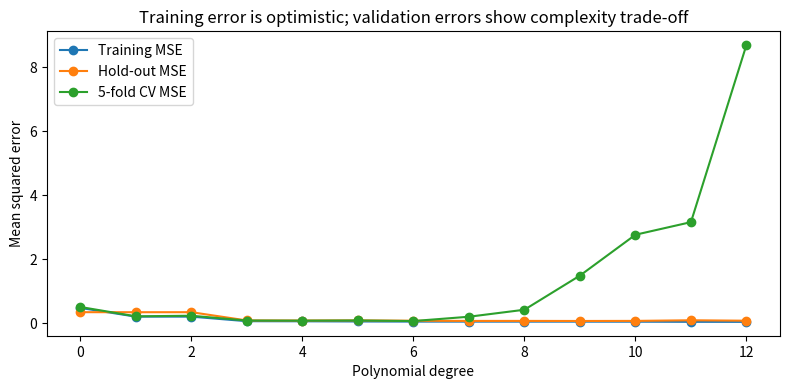
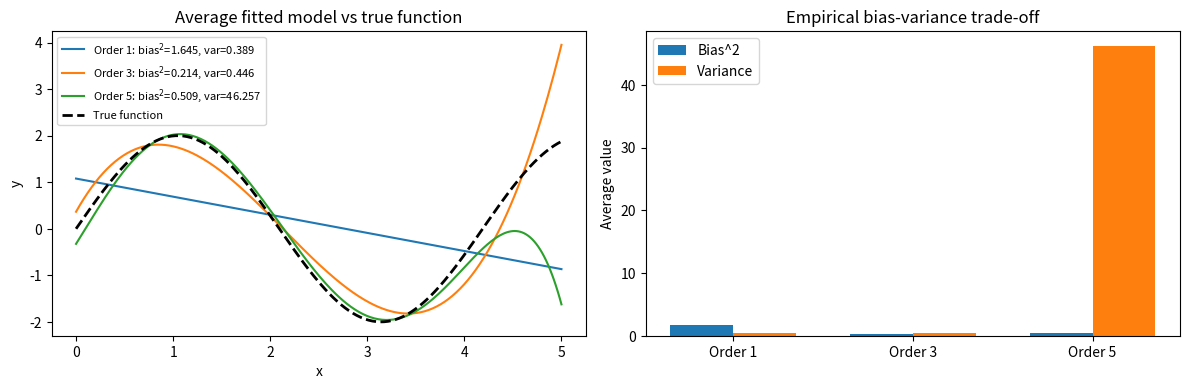
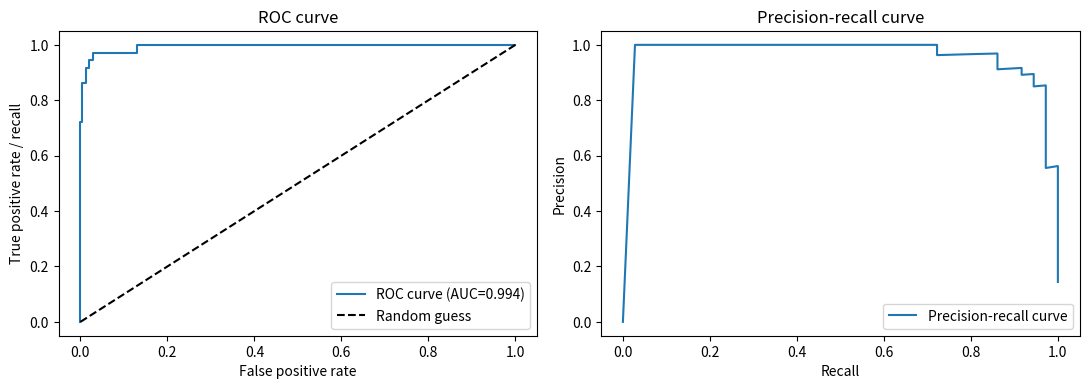

These charts were generated, in order, by the following Python code:
# ---
# jupyter:
#   jupytext:
#     cell_metadata_filter: -all
#     formats: ipynb,md,py:percent
#     notebook_metadata_filter: kernelspec,jupytext
#     text_representation:
#       extension: .py
#       format_name: percent
#       format_version: '1.3'
#       jupytext_version: 1.19.1
#   kernelspec:
#     display_name: Python 3
#     language: python
#     name: python3
# ---

# %% [markdown]
# # Week 5 Lecture Notes: Lindholm Chapter 4 - Understanding, Evaluating, and Improving Performance
#
# ## Contents
#
# - [Scope for Week 5](#scope-for-week-5)
# - [Learning goals for this notebook](#learning-goals-for-this-notebook)
# - [Chapter 4 summary](#chapter-4-summary)
#   - [Performance in production: expected new data error](#performance-in-production-expected-new-data-error)
#   - [Estimating Expected New Data Error](#estimating-expected-new-data-error)
#     - [Why training error is optimistic](#why-training-error-is-optimistic)
#     - [Hold-out validation](#hold-out-validation)
#     - [k-fold cross-validation](#k-fold-cross-validation)
#     - [Why we still need a final test set](#why-we-still-need-a-final-test-set)
#   - [Training error, generalisation gap, and model complexity](#training-error-generalisation-gap-and-model-complexity)
#   - [Bias-variance decomposition](#bias-variance-decomposition)
#   - [Additional tools for evaluating binary classifiers](#additional-tools-for-evaluating-binary-classifiers)
#     - [Confusion matrix](#confusion-matrix)
#     - [Precision, recall, and F-scores](#precision-recall-and-f-scores)
#     - [ROC and precision-recall curves](#roc-and-precision-recall-curves)
# - [Exam-oriented takeaways](#exam-oriented-takeaways)
# - [Past exam questions (2023-2025)](#past-exam-questions-2023-2025)
# - [Toy example 1: training error vs hold-out vs 5-fold CV](#toy-example-1-training-error-vs-hold-out-vs-5-fold-cv)
# - [Toy example 2: empirical bias-variance trade-off](#toy-example-2-empirical-bias-variance-trade-off)
# - [Toy example 3: confusion matrix, ROC, and threshold trade-offs](#toy-example-3-confusion-matrix-roc-and-threshold-trade-offs)
# - [Week 5 wrap-up](#week-5-wrap-up)
# - [Sources used](#sources-used)
#
# ## Scope for Week 5
#
# - Topic: performance.
# - Important concepts: generalisation, model evaluation, model selection and complexity, overfitting and underfitting, bias-variance decomposition.
# - Techniques: hold-out validation, `k`-fold cross-validation, confusion matrices, ROC curves.
# - Reading: [Lindholm (2022), Chapter 4](../../references/main-text-book-machine-learning-lindholm-2022.pdf).
# - Prac alignment: Week 5 practical covers performance; demos continue this week.
# - Source note: the secondary MATLAB notes referenced by the skill were not present locally in `references/`, so these notes are grounded in the course summary, Lindholm Chapter 4, and the indexed exam materials only.
#
# ## Learning goals for this notebook
#
# 1. Explain what the course means by performance "in production" and why `E_train` is not the quantity we actually care about.
# 2. Distinguish hold-out validation, `k`-fold cross-validation, validation-based model selection, and the role of a final test set.
# 3. Connect underfitting, overfitting, generalisation gap, bias-variance, confusion matrices, and ROC-AUC to the style of questions that show up in COMP4702 exams.

# %%
import random
import numpy as np
import matplotlib.pyplot as plt

SEED = 4702
random.seed(SEED)
np.random.seed(SEED)
plt.rcParams["figure.dpi"] = 120

print(f"Seed set to {SEED}")


# %% [markdown]
# ## Chapter 4 summary
#
# Chapter 4 is about **how to judge whether a machine-learning model is actually useful**. The key shift is from asking
#
# - "How well does the model fit the training data?"
#
# to asking
#
# - "How well will it perform on new, unseen data?"
#
# That shift is the backbone of Week 5.
#
# ### Performance in production: expected new data error
#
# Lindholm starts by separating the **error function** used for evaluating a trained model from the **loss function** used to train a model.
#
# Default error functions:
#
# $$
# E(\hat{y}, y) = I\{\hat{y} \neq y\} \qquad \text{(classification)} \tag{4.1a}
# $$
#
# $$
# E(\hat{y}, y) = (\hat{y} - y)^2 \qquad \text{(regression)} \tag{4.1b}
# $$
#
# Important distinction:
#
# - a **loss** drives optimisation during training,
# - an **error function** measures performance after training,
# - the two do not have to be the same.
#
# The central quantity in Chapter 4 is the **expected new data error**:
#
# $$
# E_{\text{new}} = \mathbb{E}_\star\left[E\bigl(\hat{y}(x_\star; T), y_\star\bigr)\right]. \tag{4.2}
# $$
#
# This is the expected error on future data points drawn from the same underlying data distribution. It is the mathematical version of "performance in production."
#
# The training error is
#
# $$
# E_{\text{train}} = \frac{1}{n} \sum_{i=1}^{n} E\bigl(\hat{y}(x_i; T), y_i\bigr). \tag{4.4}
# $$
#
# This is easier to compute, but it is not what we ultimately want.
#
# One-sentence summary:
#
# - **Objective**: achieve low error on unseen data, not just low error on the data already used for training.
#
# Why this matters:
#
# - a model can fit training data very well and still fail on new data,
# - model selection, hyperparameter tuning, and evaluation all exist because `E_new` is what counts.
#
# ### Estimating Expected New Data Error
#
# We cannot compute `E_new` exactly in real problems because the true data distribution is unknown. Chapter 4 therefore focuses on **estimating** it.
#
# #### Why training error is optimistic
#
# It is tempting to treat `E_train` as an estimate of `E_new`, but Lindholm shows why this is wrong:
#
# - the model already used the training data during learning,
# - evaluating on the same data double-counts that information,
# - therefore `E_train` is typically too optimistic.
#
# The usual relationship is:
#
# $$
# E_{\text{train}} < E_{\text{new}}.
# $$
#
# This is the practical reason you should be suspicious of any model that looks perfect on training data.
#
# #### Hold-out validation
#
# The simplest fix is to set aside validation data that is **not** used for training:
#
# $$
# E_{\text{hold-out}} = \frac{1}{n_v} \sum_{j=1}^{n_v} E\bigl(\hat{y}(x'_j; T), y'_j\bigr). \tag{4.6}
# $$
#
# Core idea:
#
# - train on one subset,
# - evaluate on a separate subset,
# - now the evaluation data was not used to fit the model.
#
# Important Week 5 points:
#
# - split randomly after shuffling,
# - if the dataset is sorted and you split naively, the validation set can become unrepresentative,
# - a larger hold-out set gives a lower-variance estimate of performance,
# - but a larger hold-out set also leaves less data for training.
#
# So hold-out validation creates a trade-off:
#
# - better estimate of `E_new`,
# - but potentially worse trained model because less data remains for fitting.
#
# #### k-fold cross-validation
#
# When data is limited, Chapter 4 recommends `k`-fold cross-validation.
#
# Procedure:
#
# 1. split the data into `k` similarly sized batches,
# 2. choose one batch as validation and train on the other `k-1`,
# 3. repeat until each batch has served once as validation,
# 4. average the `k` validation errors,
# 5. then train the final model on all available data.
#
# The cross-validation estimate is
#
# $$
# E_{k\text{-fold}} = \frac{1}{k}\sum_{\ell=1}^{k} E_{\text{hold-out}}^{(\ell)}. \tag{4.7}
# $$
#
# Why it helps:
#
# - each intermediate model is trained on almost all of the data,
# - averaging the `k` validation estimates reduces variance,
# - the final model still gets to use the entire dataset.
#
# Practical trade-off:
#
# - larger `k` means intermediate models are closer to the final model,
# - but computational cost rises because training is repeated more times,
# - leave-one-out cross-validation (`k=n`) is the extreme case.
#
# #### Why we still need a final test set
#
# Chapter 4 makes a crucial point: once you use hold-out or cross-validation to select
#
# - a model class,
# - a polynomial degree,
# - a tree depth,
# - a regularisation strength,
# - or any other hyperparameter,
#
# you are now adapting to the validation data as well.
#
# So if you want an honest final estimate of performance, you should set aside a **test set** and use it only once at the end.
#
# The clean workflow is:
#
# 1. split off a final test set,
# 2. use the remaining data for training plus validation / cross-validation,
# 3. choose the model and hyperparameters,
# 4. retrain on all non-test data,
# 5. evaluate once on the test set.
#
# This is exactly the split logic examined in [2024 exam PDF](../../references/2024_COMP4702_exam.pdf) Part A Question 4.
#
# ### Training error, generalisation gap, and model complexity
#
# Lindholm next introduces training-data-averaged quantities:
#
# $$
# \bar{E}_{\text{new}} = \mathbb{E}_T[E_{\text{new}}(T)], \qquad \bar{E}_{\text{train}} = \mathbb{E}_T[E_{\text{train}}(T)]. \tag{4.8}
# $$
#
# This allows the decomposition
#
# $$
# \bar{E}_{\text{new}} = \bar{E}_{\text{train}} + \text{generalisation gap}. \tag{4.11}
# $$
#
# where
#
# $$
# \text{generalisation gap} = \bar{E}_{\text{new}} - \bar{E}_{\text{train}}. \tag{4.10}
# $$
#
# Interpretation:
#
# - `\bar{E}_{train}` measures how well the model class fits the data it sees,
# - the generalisation gap measures how much performance degrades when moving to unseen data.
#
# This is where the standard underfitting/overfitting picture comes from.
#
# Typical behaviour:
#
# - increasing model complexity lowers training error,
# - but usually enlarges the generalisation gap,
# - so new-data error has a U-shape,
# - too little complexity gives **underfitting**,
# - too much complexity gives **overfitting**,
# - some intermediate setting gives the best balance.
#
# Chapter 4 also highlights the effect of more training data:
#
# - more data usually shrinks the generalisation gap,
# - complex models benefit from extra data more than simple models do,
# - collecting better or more representative data can be as important as changing the model.
#
# This gives a useful Week 5 diagnostic:
#
# - if `E_train` is already high, the model may be too rigid or badly specified,
# - if `E_train` is very low but validation error is much worse, the model is likely too flexible.
#
# ### Bias-variance decomposition
#
# For regression with squared error, Lindholm gives the bias-variance decomposition. Assume
#
# $$
# y = f_0(x) + \epsilon, \qquad \mathbb{E}[\epsilon] = 0, \qquad \operatorname{var}(\epsilon) = \sigma^2. \tag{4.14}
# $$
#
# Define the average trained model
#
# $$
# \bar{f}(x) = \mathbb{E}_T[\hat{y}(x; T)]. \tag{4.15}
# $$
#
# Then the expected new-data error decomposes as
#
# $$
# \bar{E}_{\text{new}} =
# \underbrace{\mathbb{E}_\star\bigl[(\bar{f}(x_\star) - f_0(x_\star))^2\bigr]}_{\text{Bias}^2}
# +
# \underbrace{\mathbb{E}_\star\Bigl[\mathbb{E}_T\bigl[(\hat{y}(x_\star; T) - \bar{f}(x_\star))^2\bigr]\Bigr]}_{\text{Variance}}
# +
# \underbrace{\sigma^2}_{\text{Irreducible error}}. \tag{4.19}
# $$
#
# Meaning:
#
# - **Bias**: how far the average learned model is from the true underlying function,
# - **Variance**: how much the learned model changes from one training dataset to another,
# - **Irreducible error**: noise in the data that no model can remove.
#
# This reframes model complexity more concretely:
#
# - low-complexity models tend to have **high bias, low variance**,
# - high-complexity models tend to have **low bias, high variance**.
#
# That is the **bias-variance trade-off**.
#
# The local week-05 figure asset is a good visual summary of this trade-off:
#
# ![Polynomial fits and bias-variance curves used in 2024 Part B Question 2](figures/exam-2024-fig-2-B-Q2.png)
#
# Reading it correctly:
#
# - order 1 polynomial: high bias, low variance,
# - order 5 polynomial: low bias, high variance,
# - order 3 polynomial: best balance in that example.
#
# This section matters because exam questions often ask for:
#
# - how more complex models can reduce bias but increase variance,
# - why adding data often reduces variance,
# - why the best model is usually not the one with the smallest training error.
#
# ### Additional tools for evaluating binary classifiers
#
# Misclassification rate is a useful start, but Chapter 4 adds more precise tools, especially for imbalanced or asymmetric classification problems.
#
# #### Confusion matrix
#
# For binary classification, evaluating on a validation set gives four counts:
#
# | Predicted / Actual | Negative (`y=-1`) | Positive (`y=1`) |
# | --- | --- | --- |
# | Predict negative | True negative (TN) | False negative (FN) |
# | Predict positive | False positive (FP) | True positive (TP) |
#
# Why it matters:
#
# - it separates the two kinds of mistakes,
# - false positives and false negatives are often not equally costly,
# - raw accuracy hides that difference.
#
# #### Precision, recall, and F-scores
#
# Two especially important rates are:
#
# $$
# \text{recall} = \frac{TP}{P} = \frac{TP}{TP + FN}
# $$
#
# $$
# \text{precision} = \frac{TP}{P^\*} = \frac{TP}{TP + FP}
# $$
#
# Interpretation:
#
# - high **recall** means the classifier misses few positives,
# - high **precision** means positive predictions are usually correct.
#
# The `F_1` score combines them:
#
# $$
# F_1 = \frac{2 \cdot \text{precision} \cdot \text{recall}}{\text{precision} + \text{recall}}. \tag{4.24}
# $$
#
# When recall should count more than precision, use the more general `F_\beta` score:
#
# $$
# F_\beta = \frac{(1+\beta^2)\cdot \text{precision} \cdot \text{recall}}{\beta^2 \cdot \text{precision} + \text{recall}}. \tag{4.25}
# $$
#
# Use cases:
#
# - `F_1` is often better than accuracy for imbalanced problems,
# - `F_\beta` is useful for asymmetric problems where one type of miss matters more.
#
# #### ROC and precision-recall curves
#
# If a classifier produces scores or probabilities, many thresholds are possible.
# Instead of committing to one threshold, Chapter 4 considers entire curves.
#
# **ROC curve**
#
# - horizontal axis: false positive rate,
# - vertical axis: true positive rate (recall),
# - each point corresponds to a different threshold.
#
# Interpretation:
#
# - top-left is good,
# - diagonal is random guessing,
# - area under the curve (**ROC-AUC**) summarises threshold-free ranking performance.
#
# **Precision-recall curve**
#
# - horizontal axis: recall,
# - vertical axis: precision.
#
# This is often more informative than ROC for severely imbalanced problems.
#
# Week 5 exam link:
#
# - [2025 exam PDF](../../references/2025_COMP4702_exam.pdf) Part A Question 5 tests ROC-AUC directly,
# - confusion-matrix reasoning also reappears in tree and classifier interpretation questions.
#
# ## Exam-oriented takeaways
#
# Most likely Week 5 ideas to be assessed:
#
# 1. explain the difference between `E_train`, `E_hold-out`, `E_{k-fold}`, and `E_new`,
# 2. explain why training error is not a reliable estimate of generalisation error,
# 3. perform simple split arithmetic for train/validation/test and cross-validation,
# 4. define overfitting, underfitting, model complexity, and generalisation gap,
# 5. explain the bias-variance trade-off,
# 6. identify what is and is not a hyperparameter,
# 7. interpret confusion matrices, recall, precision, `F_1`, and ROC-AUC.
#
# Fast revision checklist:
#
# - Can I state the purpose of a hold-out set in one sentence?
# - Can I explain why validation data is not the same as a final test set?
# - Can I say what happens to training error and generalisation gap as model complexity grows?
# - Can I explain bias and variance separately, not as one vague idea?
# - Can I distinguish accuracy, recall, precision, and ROC-AUC?
#
# ## Past exam questions (2023-2025)
#
# These were selected using [exam_questions_2023_2025_by_week.csv](../../references/exam_questions_2023_2025_by_week.csv) and copied from [COMP4702_exams_2023_2025.md](../../references/COMP4702_exams_2023_2025.md).
#
# ### 2023 Part A, Question 3
#
# Source: [2023 exam PDF](../../references/2023_COMP4702_exam.pdf)
#
# - What is the purpose of a hold-out data set in machine learning?
# - (a) To train the model on new data that it hasn’t seen before.
# - (b) To estimate the accuracy of the model on data that it has not been trained on.
# - (c) To fine-tune the model’s hyperparameters and avoid overfitting.
# - (d) To estimate the accuracy of the model on data that it has already been trained on.
#
# Revision note: the answer is **(b)**. The hold-out set is for estimating performance on unseen data, not for training.
#
# ### 2024 Part A, Question 4
#
# Source: [2024 exam PDF](../../references/2024_COMP4702_exam.pdf)
#
# - You are given 1000 data points to build a classifier. You shuffle the points randomly and then decide to put 10% of the data aside as a (final) test set and 20% of the data aside as a “validation” set, which you use to perform model selection and configuration (e.g. hyperparameter tuning). You then use 5-fold cross-validation training with the remaining data. How many data points are in each fold?
# - (a) 100.
# - (b) 700.
# - (c) 300.
# - (d) 140.
#
# Revision note: the answer is **(d) 140** because `1000 -> 100` test, `200` validation, `700` remaining, then `700 / 5 = 140`.
#
# ### 2025 Part A, Question 4
#
# Source: [2025 exam PDF](../../references/2025_COMP4702_exam.pdf)
#
# - Which of the following is not an example of a hyperparameter?
# - (a) The value of `k` in k-nearest neighbours.
# - (b) The number of layers in a feed-forward neural network.
# - (c) The offset term in linear regression, `\theta_0`.
# - (d) The filter size in a convolutional neural network layer.
#
# Revision note: the answer is **(c)** because `\theta_0` is a learned parameter, not a user-chosen hyperparameter.
#
# ### 2025 Part A, Question 5
#
# Source: [2025 exam PDF](../../references/2025_COMP4702_exam.pdf)
#
# - Which of the following is a commonly-used measure of the performance of a binary classifier:
# - (a) The exponential loss function.
# - (b) Area under the ROC curve.
# - (c) The magnitude of the gradient with respect to the model parameters after training.
# - (d) The F1 score divided by the mean-squared error.
#
# Revision note: the answer is **(b)**. ROC-AUC is a standard threshold-independent evaluation measure for binary classification.
#
# ### 2023 Part B, Question 3
#
# Source: [2023 exam PDF](../../references/2023_COMP4702_exam.pdf)
#
# - Figure 3 is taken from the course textbook:
# - (a) Explain how Figure 3 illustrates a fundamental tradeoff in machine learning. (5 marks)
# - (b) If more data becomes available for training, what would be the typical effect on the `Bias^2` and `Variance` curves in Figure 3? (3 marks)
#
# Revision note: this is a direct bias-variance question. The expected explanation is that increasing model complexity lowers bias and raises variance, while more training data usually reduces variance.
#
# ### 2024 Part B, Question 2
#
# Source: [2024 exam PDF](../../references/2024_COMP4702_exam.pdf)
#
# - Figure 2 shows two related Figures from a machine learning textbook:
# - (a) The caption on Fig.4.6 states that the plot was produced using 100 models (each based on a sample of twenty instances as mentioned in the caption for Fig.4.5). Explain exactly how each of the curves could have been calculated using the 100 models and sample data sets. (4 marks)
# - (b) Explain the general relationship between underfitting, overfitting and model complexity in supervised learning. You should refer to Figure 2 to assist with your explanation. (6 marks)
#
# Revision note: this tests whether you can explain both the picture and the process behind it, not just say "U-shaped curve" mechanically.
#
# ### 2025 Part B, Question 5
#
# Source: [2025 exam PDF](../../references/2025_COMP4702_exam.pdf)
#
# - Figure 4 (a,b,c) shows different polynomial regression models trained on a 1-D dataset. The Mean Squared Error versus the degree of polynomial for a range of models is also shown (d).
# - (a) Use Figure 4 to make an argument as to why the training set error does NOT provide a good estimate of the generalisation error of a machine learning model? (4 marks)
# - (b) Use Figure 4 to give a short explanation for the phenomena of underfitting, overfitting and model complexity in machine learning. (4 marks)
#
# Revision note: this is the Week 5 idea in its most exam-direct form. Be able to answer it without needing the exact figure in front of you.
#
# ## Toy example 1: training error vs hold-out vs 5-fold CV
#
# This example uses polynomial regression on noisy data to show why training error is optimistic and why validation-style estimates are more useful for model selection.

# %%
def poly_design(x, degree):
    return np.column_stack([x**d for d in range(degree + 1)])


def fit_least_squares(x, y, degree):
    X = poly_design(x, degree)
    theta, *_ = np.linalg.lstsq(X, y, rcond=None)
    return theta


def predict_poly(x, theta):
    degree = len(theta) - 1
    return poly_design(x, degree) @ theta


def mse(y_true, y_pred):
    return np.mean((y_true - y_pred) ** 2)


rng = np.random.default_rng(SEED)
x_all = rng.uniform(-1.0, 1.0, 60)
y_all = np.sin(np.pi * x_all) + 0.25 * rng.normal(size=x_all.size)

perm = rng.permutation(len(x_all))
train_idx = perm[:45]
hold_idx = perm[45:]

x_train, y_train = x_all[train_idx], y_all[train_idx]
x_hold, y_hold = x_all[hold_idx], y_all[hold_idx]

degrees = np.arange(0, 13)
train_errors = []
hold_errors = []
cv_errors = []

cv_perm = rng.permutation(len(x_train))
folds = np.array_split(cv_perm, 5)

for degree in degrees:
    theta = fit_least_squares(x_train, y_train, degree)
    train_errors.append(mse(y_train, predict_poly(x_train, theta)))
    hold_errors.append(mse(y_hold, predict_poly(x_hold, theta)))

    fold_mses = []
    for fold in folds:
        fold_train_mask = np.ones(len(x_train), dtype=bool)
        fold_train_mask[fold] = False
        x_tr = x_train[fold_train_mask]
        y_tr = y_train[fold_train_mask]
        x_va = x_train[fold]
        y_va = y_train[fold]

        theta_cv = fit_least_squares(x_tr, y_tr, degree)
        fold_mses.append(mse(y_va, predict_poly(x_va, theta_cv)))

    cv_errors.append(np.mean(fold_mses))

train_errors = np.array(train_errors)
hold_errors = np.array(hold_errors)
cv_errors = np.array(cv_errors)

fig, ax = plt.subplots(figsize=(8, 4))
ax.plot(degrees, train_errors, "o-", label="Training MSE")
ax.plot(degrees, hold_errors, "o-", label="Hold-out MSE")
ax.plot(degrees, cv_errors, "o-", label="5-fold CV MSE")
ax.set_xlabel("Polynomial degree")
ax.set_ylabel("Mean squared error")
ax.set_title("Training error is optimistic; validation errors show complexity trade-off")
ax.legend()
plt.tight_layout()
plt.show()

print(f"Best degree by training error: {degrees[np.argmin(train_errors)]}")
print(f"Best degree by hold-out error: {degrees[np.argmin(hold_errors)]}")
print(f"Best degree by 5-fold CV error: {degrees[np.argmin(cv_errors)]}")


# %% [markdown]
# What to check:
#
# - training error usually keeps dropping as degree increases,
# - hold-out and CV error typically fall then rise,
# - the best generalising degree is usually not the one with the lowest training error.
#
# ## Toy example 2: empirical bias-variance trade-off
#
# This example follows the style of the Chapter 4 polynomial-fit figures: fit multiple models to multiple noisy datasets and measure the average bias and variance.

# %%
def true_function(x):
    return 2.0 * np.sin(1.5 * x)


def empirical_bias_variance(degree, n_repeats=100, n_points=20):
    x_grid = np.linspace(0.0, 5.0, 250)
    preds = []

    for _ in range(n_repeats):
        x = np.sort(rng.uniform(0.0, 5.0, n_points))
        y = true_function(x) + rng.normal(0.0, 1.0, size=n_points)
        theta = fit_least_squares(x, y, degree)
        preds.append(predict_poly(x_grid, theta))

    preds = np.array(preds)
    mean_pred = preds.mean(axis=0)
    bias2 = np.mean((mean_pred - true_function(x_grid)) ** 2)
    variance = np.mean((preds - mean_pred) ** 2)
    return x_grid, mean_pred, preds, bias2, variance


degrees_to_compare = [1, 3, 5]
stats = {}
rng = np.random.default_rng(SEED)

for degree in degrees_to_compare:
    stats[degree] = empirical_bias_variance(degree)

fig, axes = plt.subplots(1, 2, figsize=(12, 4))

ax = axes[0]
for degree in degrees_to_compare:
    x_grid, mean_pred, preds, bias2, variance = stats[degree]
    ax.plot(x_grid, mean_pred, label=fr"Order {degree}: bias$^2$={bias2:.3f}, var={variance:.3f}")
ax.plot(x_grid, true_function(x_grid), "k--", linewidth=2, label="True function")
ax.set_title("Average fitted model vs true function")
ax.set_xlabel("x")
ax.set_ylabel("y")
ax.legend(fontsize=8)

ax = axes[1]
bias2_values = [stats[d][3] for d in degrees_to_compare]
variance_values = [stats[d][4] for d in degrees_to_compare]
xpos = np.arange(len(degrees_to_compare))
width = 0.35
ax.bar(xpos - width / 2, bias2_values, width, label="Bias^2")
ax.bar(xpos + width / 2, variance_values, width, label="Variance")
ax.set_xticks(xpos)
ax.set_xticklabels([f"Order {d}" for d in degrees_to_compare])
ax.set_ylabel("Average value")
ax.set_title("Empirical bias-variance trade-off")
ax.legend()

plt.tight_layout()
plt.show()

print("Degree  Bias^2   Variance")
for degree in degrees_to_compare:
    print(f"{degree:>6}  {stats[degree][3]:>6.3f}   {stats[degree][4]:>8.3f}")


# %% [markdown]
# Expected pattern:
#
# - lower-order polynomials have higher bias and lower variance,
# - higher-order polynomials reduce bias but increase variance,
# - the best complexity is the one with the best balance, not the most flexible model.
#
# ## Toy example 3: confusion matrix, ROC, and threshold trade-offs
#
# This example simulates an imbalanced binary-classification problem and compares two thresholds.

# %%
def confusion_counts(y_true, y_pred):
    tp = int(np.sum((y_true == 1) & (y_pred == 1)))
    tn = int(np.sum((y_true == 0) & (y_pred == 0)))
    fp = int(np.sum((y_true == 0) & (y_pred == 1)))
    fn = int(np.sum((y_true == 1) & (y_pred == 0)))
    return tn, fp, fn, tp


def metrics_from_counts(tn, fp, fn, tp):
    precision = tp / (tp + fp) if (tp + fp) else 0.0
    recall = tp / (tp + fn) if (tp + fn) else 0.0
    fpr = fp / (fp + tn) if (fp + tn) else 0.0
    f1 = 2 * precision * recall / (precision + recall) if (precision + recall) else 0.0
    accuracy = (tp + tn) / (tp + tn + fp + fn)
    return precision, recall, fpr, f1, accuracy


def roc_pr_points(y_true, scores):
    thresholds = np.r_[1.01, np.sort(np.unique(scores))[::-1], -0.01]
    roc = []
    pr = []
    for thr in thresholds:
        y_pred = (scores >= thr).astype(int)
        tn, fp, fn, tp = confusion_counts(y_true, y_pred)
        precision, recall, fpr, _, _ = metrics_from_counts(tn, fp, fn, tp)
        roc.append((fpr, recall))
        pr.append((recall, precision))
    roc = np.array(roc)
    pr = np.array(pr)
    roc_auc = np.trapezoid(roc[:, 1], roc[:, 0])
    return roc, pr, roc_auc


rng = np.random.default_rng(SEED)
n = 250
y_true = rng.choice([0, 1], size=n, p=[0.85, 0.15])

# Synthetic scores with partial separation between the classes
scores = np.clip(0.18 + 0.55 * y_true + 0.18 * rng.normal(size=n), 0.0, 1.0)

thresholds_to_compare = [0.50, 0.25]

for threshold in thresholds_to_compare:
    y_pred = (scores >= threshold).astype(int)
    tn, fp, fn, tp = confusion_counts(y_true, y_pred)
    precision, recall, fpr, f1, accuracy = metrics_from_counts(tn, fp, fn, tp)
    print(f"Threshold = {threshold:.2f}")
    print(f"  TN={tn}, FP={fp}, FN={fn}, TP={tp}")
    print(f"  accuracy={accuracy:.3f}, precision={precision:.3f}, recall={recall:.3f}, F1={f1:.3f}, FPR={fpr:.3f}")

roc, pr, roc_auc = roc_pr_points(y_true, scores)

fig, axes = plt.subplots(1, 2, figsize=(11, 4))

ax = axes[0]
ax.plot(roc[:, 0], roc[:, 1], label=f"ROC curve (AUC={roc_auc:.3f})")
ax.plot([0, 1], [0, 1], "k--", label="Random guess")
ax.set_xlabel("False positive rate")
ax.set_ylabel("True positive rate / recall")
ax.set_title("ROC curve")
ax.legend()

ax = axes[1]
ax.plot(pr[:, 0], pr[:, 1], label="Precision-recall curve")
ax.set_xlabel("Recall")
ax.set_ylabel("Precision")
ax.set_title("Precision-recall curve")
ax.legend()

plt.tight_layout()
plt.show()

# %% [markdown]
# Interpretation:
#
# - lowering the threshold usually increases recall,
# - but often at the cost of more false positives and lower precision,
# - ROC-AUC summarises ranking performance over all thresholds rather than one chosen cutoff.
#
# ## Week 5 wrap-up
#
# What to remember:
#
# 1. `E_new` is the real target; `E_train` is only what the model does on data it already saw.
# 2. Training error is usually optimistic and cannot stand in for generalisation error.
# 3. Hold-out validation and `k`-fold cross-validation are tools for estimating performance on unseen data.
# 4. Validation data is for model selection; a final test set is for one honest final estimate.
# 5. Overfitting and underfitting are best understood through the interaction of training error and generalisation gap.
# 6. Bias-variance explains *why* model complexity creates that trade-off.
# 7. Confusion matrices, precision, recall, `F_1`, and ROC-AUC are core tools for classifier evaluation.
#
# What connects forward:
#
# - Week 6 uses these evaluation ideas to justify regularisation, early stopping, and hyperparameter tuning.
# - Later topics reuse the same Week 5 logic whenever model complexity or class imbalance becomes important.
#
# ## Sources used
#
# 1. [Course Summary Table, Semester 1 2026](../../references/CourseSummaryTable_v1_26.pdf)
# 2. [Lindholm, Chapter 4](../../references/main-text-book-machine-learning-lindholm-2022.pdf)
# 3. [Indexed exam questions by week](../../references/exam_questions_2023_2025_by_week.csv)
# 4. [Extracted exam text 2023-2025](../../references/COMP4702_exams_2023_2025.md)
# 5. [Week 5 figure crop reused from 2024 Part B Question 2](figures/exam-2024-fig-2-B-Q2.png)
#
# Local-source note: `references/lecture_notes_matlab_2026_v1.pdf` was not present in this repo, so it was not used.
